Run: headless pygame with SDL's dummy video driver; simulated clock (each Clock.tick advances the game by its frame time, no real sleeping); random seed 0; keys injected as events and as key.get_pressed() state; no mouse input.
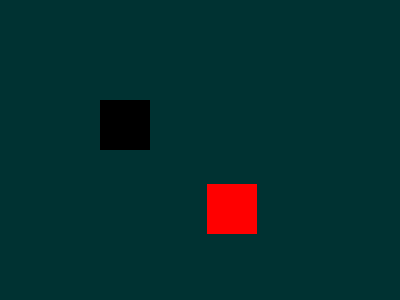
Frame 1 of 4 · flips 1–60 · no input
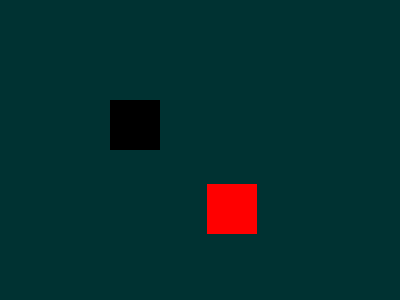
Frame 2 of 4 · flips 61–180 · tapped SPACE, RETURN · held RIGHT (→), D
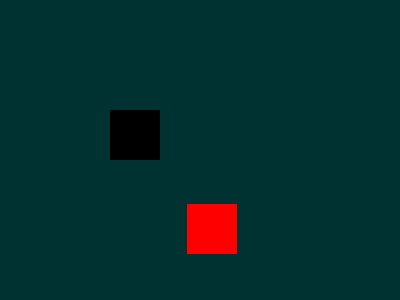
Frame 3 of 4 · flips 181–300 · held DOWN (↓), S
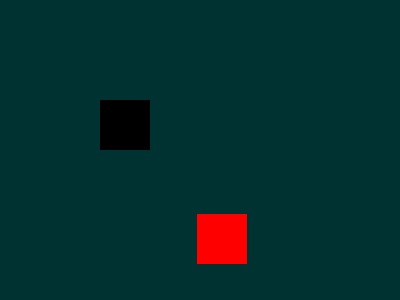
Frame 4 of 4 · flips 301–420 · held LEFT (←), A, UP (↑), W

The pygame program that drew these frames:

import pygame
import sys
import random


pygame.init()
size = 400, 300
color = 0, 50, 50
clock = pygame.time.Clock()

screen = pygame.display.set_mode(size)


class Player:
    def __init__(self, x, y):
        self.is_dead = False
        self.x = min(max(10, x), size[0] - 60)
        self.y = min(max(10, y), size[0] - 60)
        self.direction = "RIGHT"

    def get_command(self, key):
        if key == 1073741903:
            self.direction = "RIGHT"
            if self.x < size[0] - 50:
                self.x += 10
        elif key == 1073741904:
            self.direction = "LEFT"
            if self.x > 0:
                self.x -= 10
        elif key == 1073741905:
            self.direction = "DOWN"
            if self.y < size[1] - 50:
                self.y += 10
        elif key == 1073741906:
            self.direction = "UP"
            if self.y > 0:
                self.y -= 10
        elif key == 32:
            self.__shot()

    def draw(self):
        pygame.draw.rect(screen, (0, 0, 0),
                         (self.x, self.y, 50, 50))

    def __shot(self):
        x, y = 0, 0
        if self.direction == "RIGHT":
            x, y = self.x + 49, self.y + 49
        elif self.direction == "LEFT":
            x, y = self.x + 1, self.y + 1
        elif self.direction == "UP":
            x, y = self.x + 49, self.y + 1
        elif self.direction == "DOWN":
            x, y = self.x + 1, self.y + 49
        Bullet(x, y, self.direction)

    def dead(self):
        if not self.is_dead:
            self.is_dead = True
            print("Игра окончена")


class Bullet:
    bullets = []

    def __init__(self, x, y, direction):
        self.x = x
        self.y = y
        self.direction = direction
        self.bullets.append(self)

    def check_kill(self, enemy):
        if self.x + 3 > enemy.x and self.x < enemy.x + 50:
            if self.y + 3 > enemy.y and self.y < enemy.y + 50:
                self.kill(enemy)

    def kill(self, enemy):
        self.remove()
        enemy.dead()

    def draw(self):
        pygame.draw.rect(screen, (250, 0, 0),
                         (self.x, self.y, 3, 3))

    def move(self):
        if self.direction == "UP" and self.y > 0:
            self.y -= 10
        elif self.direction == "DOWN" and self.y < size[1] - 3:
            self.y += 10
        elif self.direction == "LEFT" and self.x > 0:
            self.x -= 10
        elif self.direction == "RIGHT" and self.x < size[0] - 3:
            self.x += 10
        else:
            self.remove()

    def remove(self):
        self.bullets.remove(self)


class Enemy:
    enemies = []
    count = 0

    def __init__(self):
        self.enemies.append(self)
        self.x = random.randrange(size[0] - 50)
        self.y = random.randrange(size[1] - 50)

    def move(self):
        if self.count < 20:
            self.count += 1
            return None
        self.count = 0
        step = random.choice((1, 2, 3, 4))
        if step == 1:
            if self.x < size[0] - 50:
                self.x += 10
        elif step == 2:
            if self.x > 0:
                self.x -= 10
        elif step == 3:
            if self.y < size[1] - 50:
                self.y += 10
        elif step == 4:
            if self.y > 0:
                self.y -= 10

    def draw(self):
        pygame.draw.rect(screen, (255, 0, 0),
                         (self.x, self.y, 50, 50))

    def dead(self):
        self.enemies.remove(self)
        screen.fill((0, 90, 0))

    def check_collision(self, player):
        if self.x + 50 > player.x and self.x < player.x + 50:
            if self.y + 50 > player.y and self.y < player.y + 50:
                player.dead()


player = Player(100, 100)
enemy = Enemy()

while True:
    for event in pygame.event.get():
        if event.type == pygame.QUIT:
            sys.exit()
        elif event.type == pygame.KEYDOWN:
            player.get_command(event.key)

    screen.fill(color)
    for bullet in Bullet.bullets[:]:
        bullet.move()
        bullet.draw()
        for enemy in Enemy.enemies[:]:
            bullet.check_kill(enemy)

    for enemy in Enemy.enemies:
        enemy.move()
        enemy.draw()
        enemy.check_collision(player)
    if not Enemy.enemies:
        enemy = Enemy()
    player.draw()

    pygame.display.update()
    clock.tick(30)
